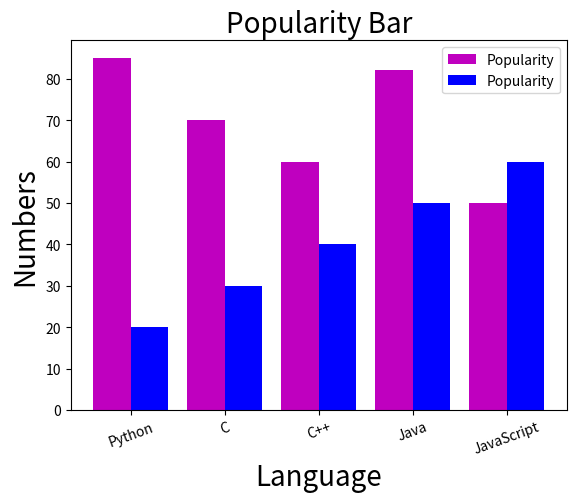

Source code (Python):
import matplotlib.pyplot as plt
import numpy as np
x=["Python","C","C++","Java","JavaScript"]
y=[85,70,60,82,50]
z=[20,30,40,50,60]

width=0.4
p=np.arange(len(x))
p1=[j+width for j in p]

plt.xlabel("Language", fontsize=20)       #xlabel.......
plt.ylabel("Numbers",fontsize=20)          #ylabel.....
plt.title("Popularity Bar" ,fontsize=20)    #bar title.........

plt.bar(p,y,width,color="m",label="Popularity")
plt.bar(p1,z,width,color="b",label="Popularity")\

plt.xticks(p+width/2,x,rotation=20)
plt.legend()
plt.show()
